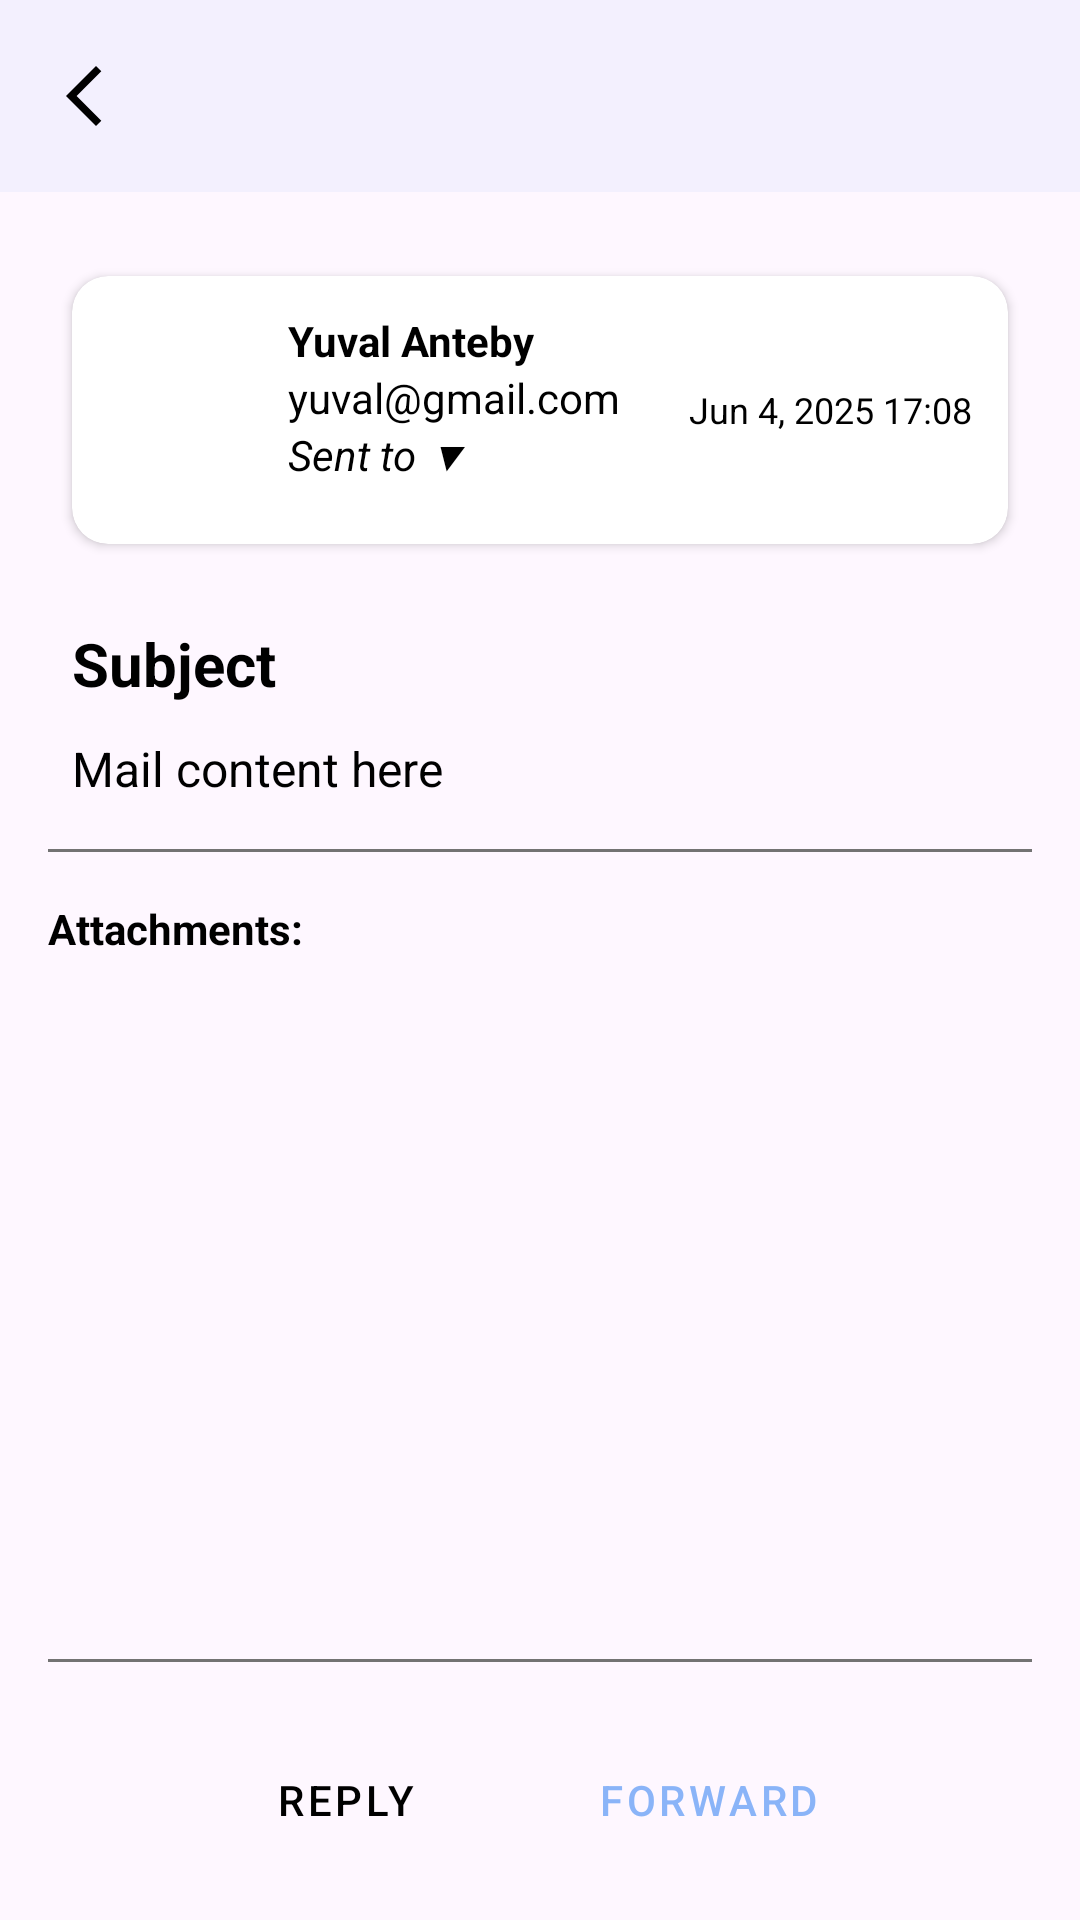

Produce the Android XML layout that renders to this screen, including the resource entries it uses.
<!-- AndroidManifest.xml: application theme Theme.MyApplication -->
<!-- res/layout/activity_reading.xml -->
<?xml version="1.0" encoding="utf-8"?>
<androidx.coordinatorlayout.widget.CoordinatorLayout xmlns:android="http://schemas.android.com/apk/res/android"
    xmlns:app="http://schemas.android.com/apk/res-auto"
    xmlns:tools="http://schemas.android.com/tools"
    android:layout_width="match_parent"
    android:layout_height="match_parent">

    <com.google.android.material.appbar.AppBarLayout
        android:layout_width="match_parent"
        android:layout_height="wrap_content"
        android:theme="@style/ThemeOverlay.MaterialComponents.Dark.ActionBar">

        <com.google.android.material.appbar.MaterialToolbar
            android:id="@+id/toolbar"
            android:layout_width="match_parent"
            android:layout_height="?attr/actionBarSize"
            android:background="?attr/colorSurface"
            android:elevation="4dp"
            android:theme="@style/ThemeOverlay.MaterialComponents.Toolbar.Primary"
            app:navigationIcon="@drawable/ic_back" />
    </com.google.android.material.appbar.AppBarLayout>


    <LinearLayout
        android:id="@+id/mail_scroll_view"
        android:layout_width="match_parent"
        android:layout_height="match_parent"
        android:layout_marginTop="?attr/actionBarSize"
        android:orientation="vertical"
        android:padding="16dp">

        <ScrollView
            android:layout_width="match_parent"
            android:layout_height="0dp"
            android:layout_weight="1">

            <LinearLayout
                android:layout_width="match_parent"
                android:layout_height="wrap_content"
                android:orientation="vertical"
                android:paddingTop="8dp">

                
                <androidx.cardview.widget.CardView
                    style="@style/cardMail"
                    android:layout_width="match_parent"
                    android:layout_height="wrap_content"
                    android:layout_gravity="center_horizontal"
                    android:layout_marginBottom="16dp">


                    <LinearLayout
                        android:layout_width="match_parent"
                        android:layout_height="wrap_content"
                        android:gravity="center_vertical"
                        android:orientation="horizontal"
                        android:padding="12dp">

                        <com.google.android.material.imageview.ShapeableImageView
                            android:id="@+id/sender_avatar"
                            android:layout_width="48dp"
                            android:layout_height="48dp"
                            android:layout_marginBottom="0dp"
                            android:background="@drawable/circle_background"
                            android:scaleType="centerCrop"
                            android:src="@drawable/profile_default"
                            app:shapeAppearanceOverlay="@style/imgAvatar" />

                        <LinearLayout
                            android:layout_width="0dp"
                            android:layout_height="wrap_content"
                            android:layout_weight="1"
                            android:orientation="vertical"
                            android:paddingStart="12dp"
                            android:paddingEnd="0dp">

                            <TextView
                                android:id="@+id/sender_name"
                                android:layout_width="wrap_content"
                                android:layout_height="wrap_content"
                                android:text="Yuval Anteby"
                                android:textStyle="bold"
                                tools:ignore="HardcodedText" />

                            <TextView
                                android:id="@+id/sender_email"
                                android:layout_width="wrap_content"
                                android:layout_height="wrap_content"
                                android:text="yuval@gmail.com"
                                tools:ignore="HardcodedText" />

                            
                            <TextView
                                android:id="@+id/tv_toggle_recipients"
                                android:layout_width="wrap_content"
                                android:layout_height="wrap_content"
                                android:layout_marginBottom="8dp"
                                android:text="@string/more_recipients"
                                android:textStyle="italic" />

                            <TextView
                                android:id="@+id/tv_all_recipients"
                                style="@style/tvRecipients"
                                android:layout_width="wrap_content"
                                android:layout_height="wrap_content"
                                android:layout_marginBottom="8dp"
                                android:text=""
                                android:visibility="gone" />


                        </LinearLayout>

                        <TextView
                            android:id="@+id/mail_date"
                            android:layout_width="wrap_content"
                            android:layout_height="wrap_content"
                            android:gravity="center"
                            android:text="Jun 4, 2025 17:08"
                            android:textSize="12sp"
                            tools:ignore="HardcodedText" />
                    </LinearLayout>
                </androidx.cardview.widget.CardView>

                
                <RelativeLayout
                    android:layout_width="match_parent"
                    android:layout_height="wrap_content"
                    android:layout_marginHorizontal="8dp"
                    android:gravity="center_vertical">

                    
                    <TextView
                        android:id="@+id/mail_subject"
                        android:layout_width="wrap_content"
                        android:layout_height="wrap_content"
                        android:layout_alignParentStart="true"
                        android:layout_centerVertical="true"
                        android:layout_marginBottom="12dp"
                        android:text="Subject"
                        android:textSize="20sp"
                        android:textStyle="bold"
                        tools:ignore="HardcodedText" />

                    <CheckBox
                        android:id="@+id/starCheckbox"
                        android:layout_width="wrap_content"
                        android:layout_height="wrap_content"
                        android:layout_alignParentEnd="true"
                        android:layout_centerVertical="true"
                        android:button="@drawable/star_selector"
                        android:padding="8dp" />


                </RelativeLayout>

                
                <TextView
                    android:id="@+id/mail_body"
                    android:layout_width="match_parent"
                    android:layout_height="wrap_content"
                    android:layout_marginHorizontal="8dp"
                    android:layout_marginBottom="16dp"
                    android:text="Mail content here"
                    android:textSize="16sp"
                    tools:ignore="HardcodedText" />

                <LinearLayout
                    android:id="@+id/attachments_container"
                    android:layout_width="match_parent"
                    android:layout_height="wrap_content"
                    android:layout_marginBottom="24dp"
                    android:clipChildren="false"
                    android:clipToPadding="false"
                    android:gravity="start"
                    android:layoutDirection="ltr"
                    android:orientation="vertical">

                    
                    <View
                        android:layout_width="match_parent"
                        android:layout_height="1dp"
                        android:layout_marginBottom="16dp"
                        android:background="@color/light_gray" />

                    
                    <TextView
                        android:id="@+id/tvAttachments"
                        android:layout_width="wrap_content"
                        android:layout_height="wrap_content"
                        android:layout_marginBottom="8dp"
                        android:text="@string/files"
                        android:textStyle="bold" />

                    <HorizontalScrollView
                        android:layout_width="match_parent"
                        android:layout_height="wrap_content"
                        android:scrollbars="none">

                        <LinearLayout
                            android:id="@+id/attachmentsLayout"
                            android:layout_width="wrap_content"
                            android:layout_height="wrap_content"
                            android:clipChildren="false"
                            android:clipToPadding="false"
                            android:orientation="horizontal" />
                    </HorizontalScrollView>

                </LinearLayout>
            </LinearLayout>
        </ScrollView>

        <View
            android:layout_width="match_parent"
            android:layout_height="1dp"
            android:layout_marginBottom="16dp"
            android:background="@color/light_gray" />

        
        <LinearLayout
            android:layout_width="match_parent"
            android:layout_height="wrap_content"
            android:layout_marginTop="6dp"
            android:gravity="center_horizontal"
            android:orientation="horizontal">

            <Button
                android:id="@+id/btn_reply"
                style="@style/Widget.MaterialComponents.Button"
                android:layout_width="wrap_content"
                android:layout_height="wrap_content"
                android:backgroundTint="?android:attr/colorPrimary"
                android:text="@string/reply" />

            <Space
                android:layout_width="24dp"
                android:layout_height="wrap_content" />

            <Button
                android:id="@+id/btn_forward"
                style="@style/Widget.MaterialComponents.Button.OutlinedButton"
                android:layout_width="wrap_content"
                android:layout_height="wrap_content"
                android:text="@string/forward" />
        </LinearLayout>

    </LinearLayout>
</androidx.coordinatorlayout.widget.CoordinatorLayout>
<!-- resources referenced by this layout -->
<resources>
  <color name="light_gray">#737373</color>
  <!-- drawable ic_back (drawable) -->
  <vector xmlns:android="http://schemas.android.com/apk/res/android"
      android:width="24dp"
      android:height="24dp"
      android:tint="?android:attr/textColor"
      android:viewportWidth="24"
      android:viewportHeight="24">
  
      <path
          android:fillColor="@android:color/white"
          android:pathData="M17.77,3.77l-1.77,-1.77l-10,10l10,10l1.77,-1.77l-8.23,-8.23z" />
  
  </vector>
  <string name="files">Attachments:</string>
  <string name="forward">Forward</string>
  <string name="more_recipients">Sent to ▼</string>
  <string name="reply">Reply</string>
  <style name="cardMail">
          <item name="android:layout_marginStart">8dp</item>
          <item name="android:layout_marginEnd">8dp</item>
          <item name="android:layout_marginTop">4dp</item>
          <item name="android:layout_marginBottom">4dp</item>
          <item name="cardCornerRadius">12dp</item>
          <item name="elevation">4dp</item>
  
          <item name="android:foreground">?attr/selectableItemBackground</item>
      </style>
  <style name="imgAvatar">
          <item name="android:layout_marginBottom">16dp</item>
          <item name="cornerFamily">rounded</item>
          <item name="cornerSize">50%</item>
      </style>
  <style name="tvRecipients">
          <item name="android:autoLink">email</item>
          <item name="android:ellipsize">end</item>
          <item name="android:breakStrategy">simple</item>
          <item name="android:textAppearance">?android:attr/textAppearanceSmall</item>
      </style>
  <style name="Theme.MyApplication" parent="Theme.Material3.DayNight.NoActionBar">
          
          <item name="colorPrimary">@color/react_light_blue</item>
          <item name="colorPrimaryVariant">@color/react_blue</item>
          <item name="colorOnPrimary">@android:color/black</item>
          
          <item name="colorSecondary">@color/teal_200</item>
          <item name="colorSecondaryVariant">@color/teal_700</item>
          <item name="colorOnSecondary">@android:color/black</item>
          
          <item name="android:statusBarColor">@color/react_light_blue</item>
          
          <item name="android:textColor">@android:color/black</item>
      </style>
  <color name="react_light_blue">#8ab4f8</color>
  <color name="react_blue">#1976d2</color>
  <color name="teal_200">#FF03DAC5</color>
  <color name="teal_700">#FF018786</color>
</resources>
